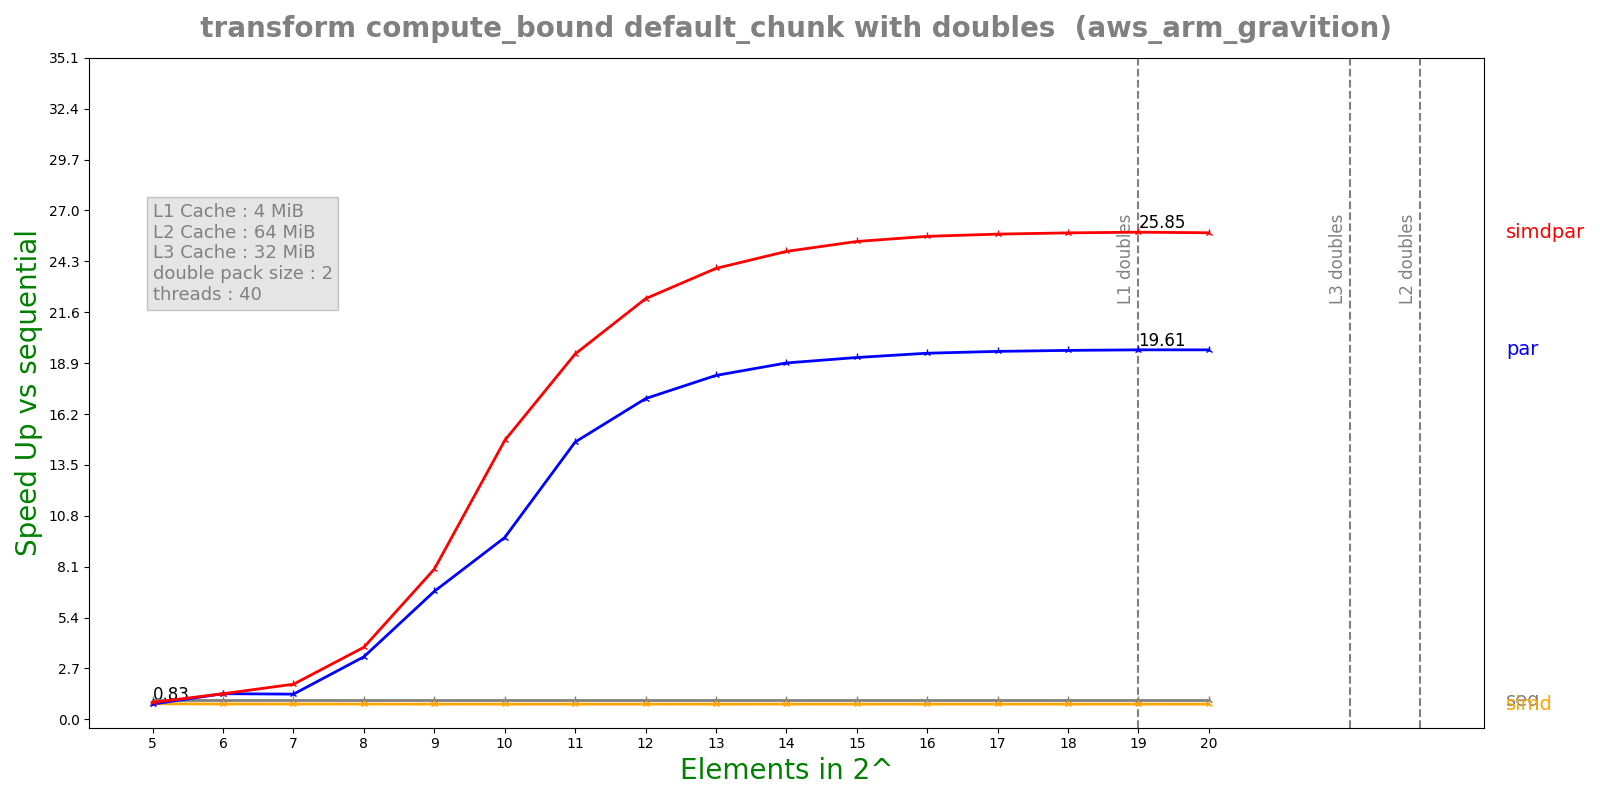

The table this chart was drawn from, first rows:
n, lane, threads, seq, simd, par, simdpar
5, 2, 40, 8.5489e-05, 0.0001034, 0.0001055, 9.50035e-05
6, 2, 40, 0.0001687, 0.0002074, 0.0001241, 0.0001241
7, 2, 40, 0.0003383, 0.000417, 0.0002531, 0.0001815
8, 2, 40, 0.0006743, 0.0008334, 0.0002031, 0.0001763
9, 2, 40, 0.001348, 0.00167, 0.0001985, 0.0001691
10, 2, 40, 0.002698, 0.003342, 0.0002797, 0.0001823
11, 2, 40, 0.0054, 0.006685, 0.000367, 0.0002785
12, 2, 40, 0.0108, 0.01337, 0.0006345, 0.0004838
13, 2, 40, 0.02158, 0.02673, 0.001182, 0.0009018
14, 2, 40, 0.04318, 0.05347, 0.002283, 0.001739
15, 2, 40, 0.08634, 0.1069, 0.004497, 0.003405
16, 2, 40, 0.1728, 0.214, 0.008895, 0.006742
17, 2, 40, 0.3454, 0.4278, 0.01769, 0.01342
18, 2, 40, 0.6908, 0.8556, 0.03529, 0.02676
19, 2, 40, 1.382, 1.711, 0.07047, 0.05345
20, 2, 40, 2.763, 3.423, 0.1409, 0.107
